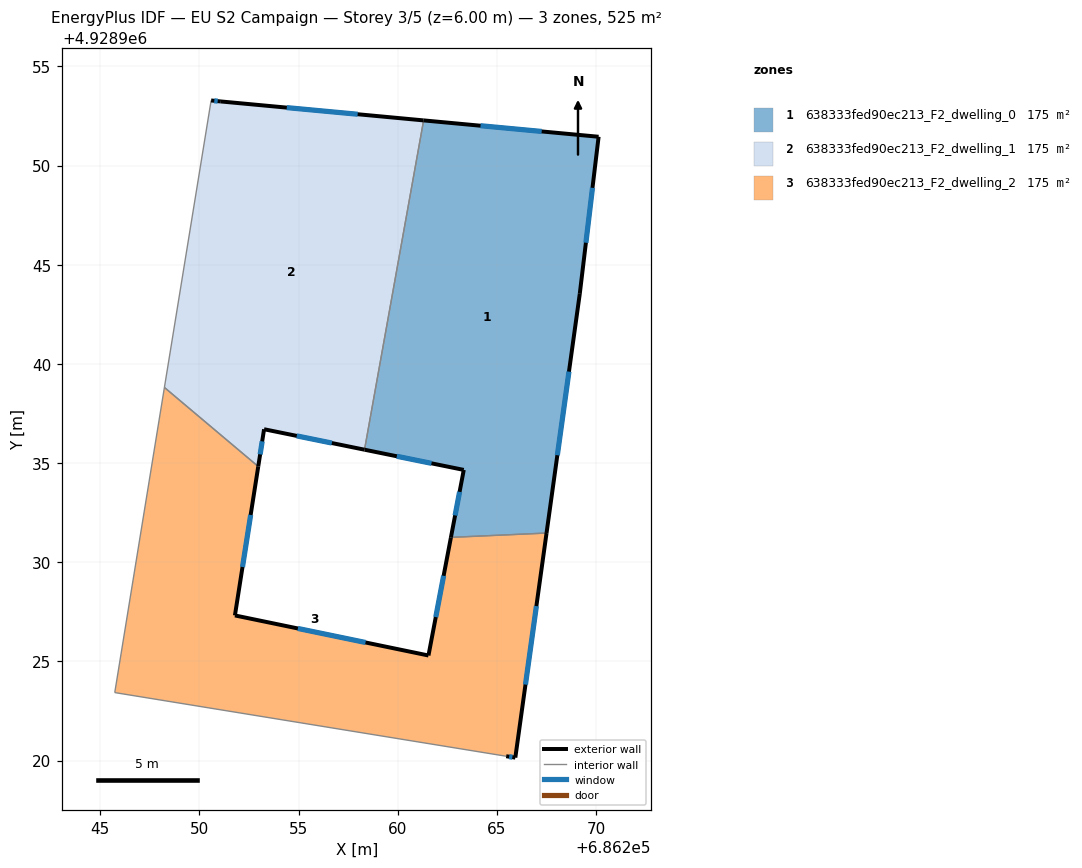
=== STOREY PLAN SPEC (per zone: floor XY polygon, exterior-wall plan segments, windows/doors) ===
zone 1: 638333fed90ec213_F2_dwelling_0  (174.9 m²)
  floor: (686267.50, 4928931.47) (686269.18, 4928943.54) (686270.13, 4928951.46) (686261.31, 4928952.28) (686258.32, 4928935.67) (686263.33, 4928934.66) (686262.68, 4928931.25)
  exterior wall: (686269.18, 4928943.54) – (686267.50, 4928931.47)  [12.2 m]
    window: (686268.63, 4928939.61) – (686268.05, 4928935.39)  [4.5 m²]
  exterior wall: (686262.68, 4928931.25) – (686263.33, 4928934.66)  [3.5 m]
    window: (686262.89, 4928932.36) – (686263.12, 4928933.55)  [1.3 m²]
  exterior wall: (686263.33, 4928934.66) – (686258.32, 4928935.67)  [5.1 m]
    window: (686261.70, 4928934.99) – (686259.95, 4928935.34)  [1.9 m²]
  exterior wall: (686261.31, 4928952.28) – (686270.13, 4928951.46)  [8.9 m]
    window: (686264.17, 4928952.01) – (686267.26, 4928951.72)  [3.2 m²]
  exterior wall: (686270.13, 4928951.46) – (686269.18, 4928943.54)  [8.0 m]
    window: (686269.82, 4928948.88) – (686269.49, 4928946.11)  [2.9 m²]
  interior walls: 2
zone 2: 638333fed90ec213_F2_dwelling_1  (174.9 m²)
  floor: (686258.32, 4928935.67) (686261.31, 4928952.28) (686251.08, 4928953.24) (686250.59, 4928953.29) (686248.23, 4928938.81) (686252.97, 4928934.83) (686253.26, 4928936.71)
  exterior wall: (686258.32, 4928935.67) – (686253.26, 4928936.71)  [5.2 m]
    window: (686256.68, 4928936.01) – (686254.91, 4928936.37)  [1.9 m²]
  exterior wall: (686253.26, 4928936.71) – (686252.97, 4928934.83)  [1.9 m]
    window: (686253.16, 4928936.09) – (686253.06, 4928935.44)  [0.7 m²]
  exterior wall: (686250.59, 4928953.29) – (686251.08, 4928953.24)  [0.5 m]
    window: (686250.75, 4928953.27) – (686250.92, 4928953.25)  [0.2 m²]
  exterior wall: (686251.08, 4928953.24) – (686261.31, 4928952.28)  [10.3 m]
    window: (686254.41, 4928952.92) – (686257.98, 4928952.59)  [3.8 m²]
  interior walls: 3
zone 3: 638333fed90ec213_F2_dwelling_2  (174.9 m²)
  floor: (686265.93, 4928920.15) (686267.50, 4928931.47) (686262.68, 4928931.25) (686261.55, 4928925.30) (686251.79, 4928927.32) (686252.97, 4928934.83) (686248.23, 4928938.81) (686245.73, 4928923.43) (686265.47, 4928920.22)
  exterior wall: (686252.97, 4928934.83) – (686251.79, 4928927.32)  [7.6 m]
    window: (686252.58, 4928932.38) – (686252.17, 4928929.76)  [2.8 m²]
  exterior wall: (686251.79, 4928927.32) – (686261.55, 4928925.30)  [10.0 m]
    window: (686254.96, 4928926.66) – (686258.38, 4928925.95)  [3.7 m²]
  exterior wall: (686261.55, 4928925.30) – (686262.68, 4928931.25)  [6.1 m]
    window: (686261.92, 4928927.23) – (686262.31, 4928929.32)  [2.2 m²]
  exterior wall: (686267.50, 4928931.47) – (686265.93, 4928920.15)  [11.4 m]
    window: (686266.99, 4928927.79) – (686266.44, 4928923.83)  [4.2 m²]
  exterior wall: (686265.93, 4928920.15) – (686265.47, 4928920.22)  [0.5 m]
    window: (686265.78, 4928920.17) – (686265.62, 4928920.19)  [0.2 m²]
  interior walls: 4

=== DERIVED (storey summary) ===
Building: EU S2 Campaign
Storey: 3 of 5  (floor level z = 6.00 m)
Storey gross floor area: 524.8 m²
Zones on this storey: 3
  - 638333fed90ec213_F2_dwelling_0: floor 174.9 m²; exterior wall 37.6 m (112.8 m²); 5 window(s) 13.8 m²; WWR 12.2%
  - 638333fed90ec213_F2_dwelling_1: floor 174.9 m²; exterior wall 17.8 m (53.5 m²); 4 window(s) 6.5 m²; WWR 12.2%
  - 638333fed90ec213_F2_dwelling_2: floor 174.9 m²; exterior wall 35.5 m (106.6 m²); 5 window(s) 13.0 m²; WWR 12.2%
Zone adjacency (shared interzone walls):
  - 638333fed90ec213_F2_dwelling_0 ↔ 638333fed90ec213_F2_dwelling_1
  - 638333fed90ec213_F2_dwelling_0 ↔ 638333fed90ec213_F2_dwelling_2
  - 638333fed90ec213_F2_dwelling_1 ↔ 638333fed90ec213_F2_dwelling_2